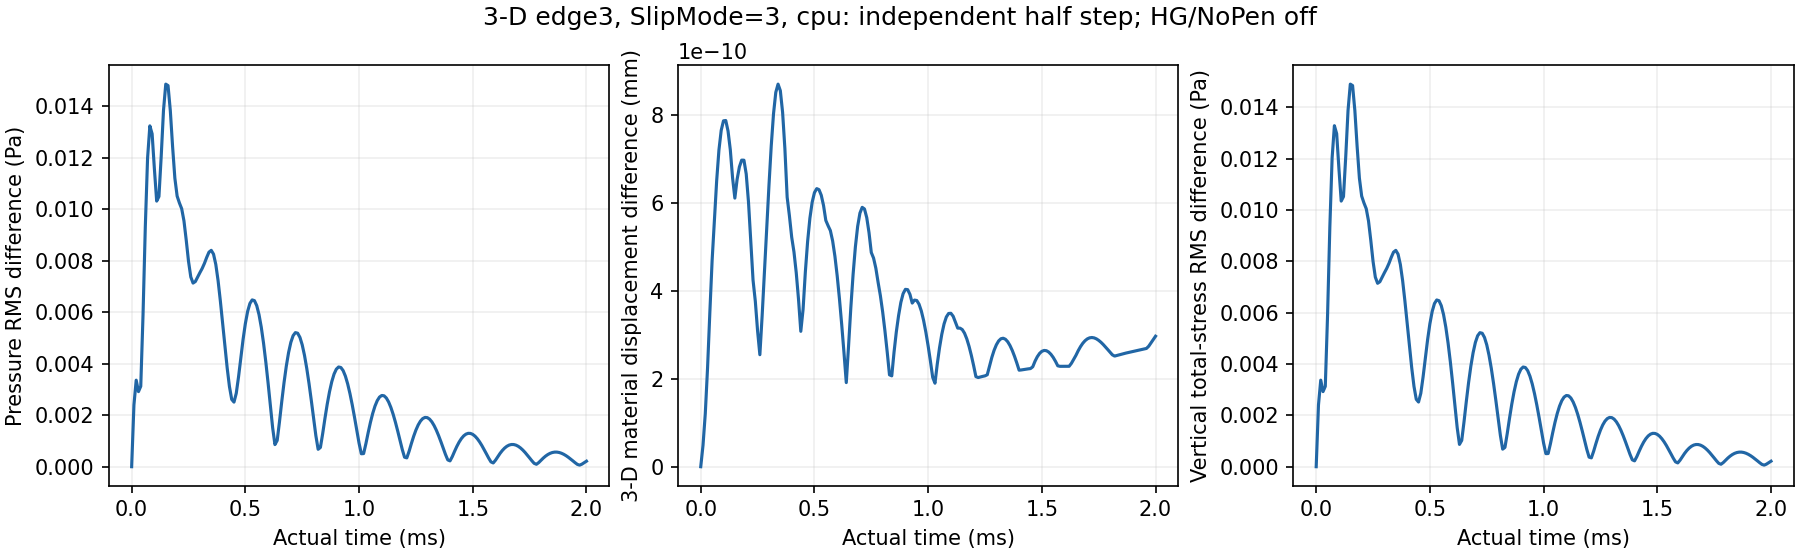

The data file committed next to this chart (first rows):
time_s, pressure_rms_pa, material_max_mm, total_stress_rms_pa
0.0, 0.0, 0.0, 0.0
1e-05, 0.002398, 4.8879511195589433e-11, 0.002405
2.0000000000000005e-05, 0.003361, 1.2090953955211033e-10, 0.003371
3.000000000000001e-05, 0.002916, 2.2530941581153987e-10, 0.002924
3.999999999999998e-05, 0.003123, 3.506317129414742e-10, 0.003128
4.9999999999999955e-05, 0.005896, 4.690557165745232e-10, 0.005909
5.999999999999993e-05, 0.009311, 5.598556642744253e-10, 0.009335
6.99999999999999e-05, 0.01199, 6.506351774267791e-10, 0.01202
7.999999999999987e-05, 0.01324, 7.206398544121898e-10, 0.01328
8.999999999999984e-05, 0.01293, 7.654823048183042e-10, 0.01297
9.999999999999982e-05, 0.01156, 7.871301853509402e-10, 0.0116
0.00011, 0.01032, 7.879064096432527e-10, 0.01034
0.00012, 0.01049, 7.640550265850094e-10, 0.01052
0.00013, 0.01207, 7.213405017109409e-10, 0.01209
0.00014, 0.01384, 6.57248572124885e-10, 0.01387
0.00015, 0.01486, 6.11272459261727e-10, 0.0149
0.00016, 0.0148, 6.54162793839581e-10, 0.01484
0.00017, 0.01383, 6.823564521444672e-10, 0.01387
0.00018, 0.01243, 6.977036942290544e-10, 0.01247
0.00019, 0.01121, 6.975550500861761e-10, 0.01123
0.0002, 0.01051, 6.660598568462725e-10, 0.01054
0.00021, 0.01024, 6.022054192177684e-10, 0.01027
0.00022, 0.01002, 5.154352782623824e-10, 0.01005
0.00023, 0.009546, 4.245713932489167e-10, 0.00957
0.00024, 0.008798, 3.764524047522764e-10, 0.008818
0.00025, 0.007979, 3.0876006434412385e-10, 0.007994
0.00026, 0.007371, 2.548430516636714e-10, 0.007381
0.00027, 0.007132, 3.4345579856230754e-10, 0.007141
0.00028, 0.007191, 4.4010620023747634e-10, 0.007202
0.00029, 0.007365, 5.409372074872061e-10, 0.007379
0.0003, 0.007536, 6.399958910242649e-10, 0.007553
0.00031, 0.007699, 7.299770887782662e-10, 0.007719
0.00032, 0.007896, 8.030913746737435e-10, 0.007916
0.00033, 0.00813, 8.518658018366543e-10, 0.00815
0.00034, 0.008333, 8.706602430473946e-10, 0.008353
0.00035, 0.008404, 8.557699855127e-10, 0.008423
0.00036, 0.008256, 8.062738810130434e-10, 0.008275
0.00037, 0.007857, 7.240274449902118e-10, 0.007875
0.00038, 0.007231, 6.133900789757471e-10, 0.007248
0.00039, 0.006441, 5.707421313782956e-10, 0.006457
0.0004, 0.005566, 5.221803799619846e-10, 0.005582
0.00041, 0.004679, 4.885844932902219e-10, 0.004694
0.00042, 0.00384, 4.412629112361884e-10, 0.003854
0.00043, 0.003113, 3.806333996637653e-10, 0.003127
0.00044, 0.002614, 3.0807880062001443e-10, 0.002626
0.00045, 0.002508, 3.579599983935373e-10, 0.002518
0.00046, 0.002852, 4.4316696072763065e-10, 0.002859
0.00047, 0.003489, 5.126598144967114e-10, 0.003495
0.00048, 0.004229, 5.655243766446837e-10, 0.004236
0.00049, 0.004945, 6.018732014513233e-10, 0.004953
0.0005, 0.00556, 6.237426519069116e-10, 0.005569
0.00051, 0.006032, 6.328554131358694e-10, 0.006043
0.00052, 0.006341, 6.30564641173599e-10, 0.006353
0.00053, 0.006479, 6.177425694501676e-10, 0.006492
0.00054, 0.006449, 5.943956288277547e-10, 0.006463
0.00055, 0.006256, 5.604800995980108e-10, 0.006271
0.00056, 0.005909, 5.484260560235844e-10, 0.005923
0.00057, 0.005417, 5.374121055078534e-10, 0.005431
0.00058, 0.004796, 5.138279015563299e-10, 0.004809
0.00059, 0.004063, 4.790361821703785e-10, 0.004075
... 141 more rows
